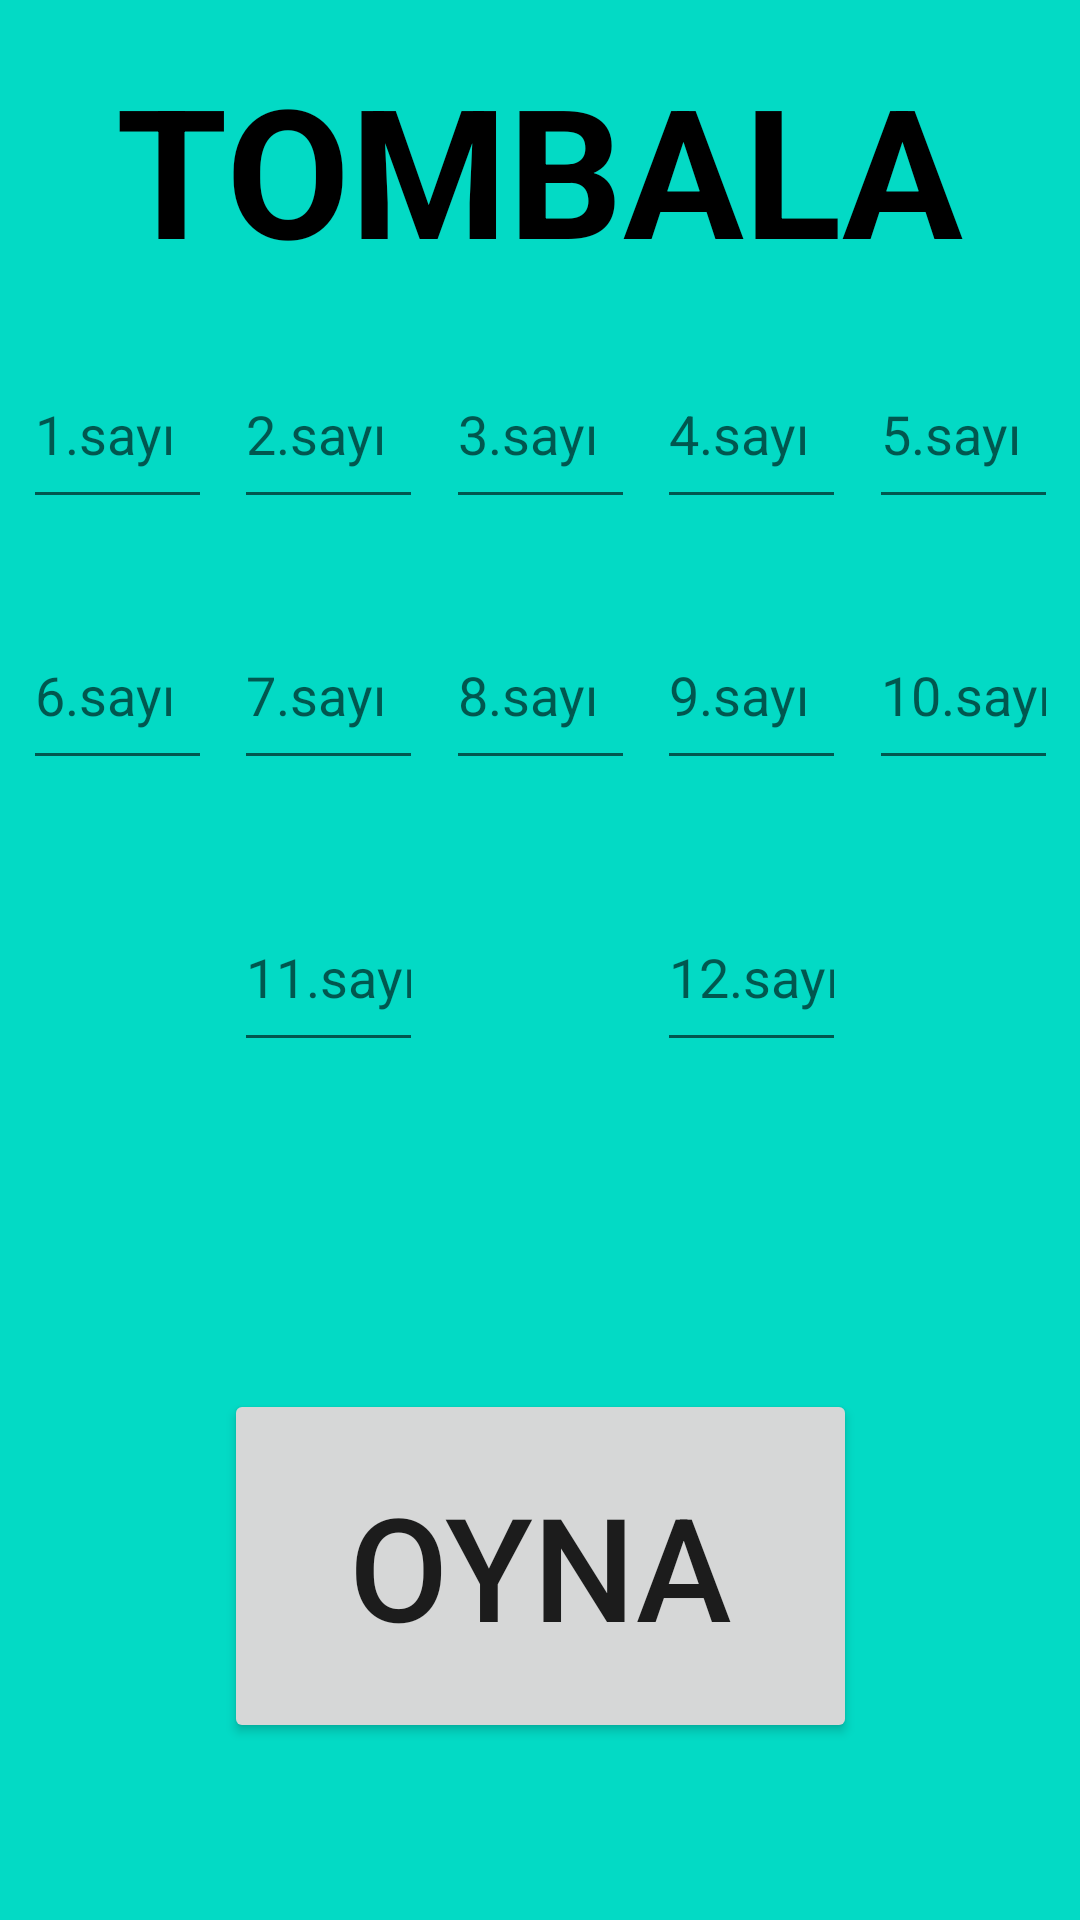

Write the Android layout XML for this screen, with the resource values it uses.
<!-- AndroidManifest.xml: application theme Theme.TombalaGame -->
<!-- res/layout/activity_main.xml -->
<?xml version="1.0" encoding="utf-8"?>
<androidx.constraintlayout.widget.ConstraintLayout xmlns:android="http://schemas.android.com/apk/res/android"
    xmlns:app="http://schemas.android.com/apk/res-auto"
    xmlns:tools="http://schemas.android.com/tools"
    android:layout_width="match_parent"
    android:layout_height="match_parent"
    android:background="@color/teal_200"
    tools:context=".MainActivity">

    <EditText
        android:id="@+id/sayi1"
        android:layout_width="63dp"
        android:layout_height="60dp"
        android:layout_marginTop="17dp"
        android:ems="10"
        android:hint="1.sayı"
        android:inputType="number"
        app:layout_constraintEnd_toStartOf="@+id/sayi2"
        app:layout_constraintHorizontal_bias="0.5"
        app:layout_constraintStart_toStartOf="parent"
        app:layout_constraintTop_toBottomOf="@+id/textView" />

    <EditText
        android:id="@+id/sayi7"
        android:layout_width="63dp"
        android:layout_height="60dp"
        android:layout_marginTop="27dp"
        android:ems="10"
        android:hint="7.sayı"
        android:inputType="number"
        app:layout_constraintEnd_toStartOf="@+id/sayi8"
        app:layout_constraintHorizontal_bias="0.5"
        app:layout_constraintStart_toEndOf="@+id/sayi6"
        app:layout_constraintTop_toBottomOf="@+id/sayi2" />

    <EditText
        android:id="@+id/sayi6"
        android:layout_width="63dp"
        android:layout_height="60dp"
        android:layout_marginTop="27dp"
        android:ems="10"
        android:hint="6.sayı"
        android:inputType="number"
        app:layout_constraintEnd_toStartOf="@+id/sayi7"
        app:layout_constraintHorizontal_bias="0.5"
        app:layout_constraintStart_toStartOf="parent"
        app:layout_constraintTop_toBottomOf="@+id/sayi1" />

    <EditText
        android:id="@+id/sayi9"
        android:layout_width="63dp"
        android:layout_height="60dp"
        android:layout_marginTop="27dp"
        android:ems="10"
        android:hint="9.sayı"
        android:inputType="number"
        app:layout_constraintEnd_toStartOf="@+id/sayi10"
        app:layout_constraintHorizontal_bias="0.5"
        app:layout_constraintStart_toEndOf="@+id/sayi8"
        app:layout_constraintTop_toBottomOf="@+id/sayi4" />

    <EditText
        android:id="@+id/sayi10"
        android:layout_width="63dp"
        android:layout_height="60dp"
        android:layout_marginTop="27dp"
        android:ems="10"
        android:hint="10.sayı"
        android:inputType="number"
        app:layout_constraintEnd_toEndOf="parent"
        app:layout_constraintHorizontal_bias="0.5"
        app:layout_constraintStart_toEndOf="@+id/sayi9"
        app:layout_constraintTop_toBottomOf="@+id/sayi5" />

    <EditText
        android:id="@+id/sayi3"
        android:layout_width="63dp"
        android:layout_height="60dp"
        android:layout_marginTop="17dp"
        android:ems="10"
        android:hint="3.sayı"
        android:inputType="number"
        app:layout_constraintEnd_toStartOf="@+id/sayi4"
        app:layout_constraintHorizontal_bias="0.5"
        app:layout_constraintStart_toEndOf="@+id/sayi2"
        app:layout_constraintTop_toBottomOf="@+id/textView" />

    <EditText
        android:id="@+id/sayi8"
        android:layout_width="63dp"
        android:layout_height="60dp"
        android:layout_marginTop="27dp"
        android:ems="10"
        android:hint="8.sayı"
        android:inputType="number"
        app:layout_constraintEnd_toStartOf="@+id/sayi9"
        app:layout_constraintHorizontal_bias="0.5"
        app:layout_constraintStart_toEndOf="@+id/sayi7"
        app:layout_constraintTop_toBottomOf="@+id/sayi3" />

    <EditText
        android:id="@+id/sayi5"
        android:layout_width="63dp"
        android:layout_height="60dp"
        android:layout_marginTop="17dp"
        android:ems="10"
        android:hint="5.sayı"
        android:inputType="number"
        app:layout_constraintEnd_toEndOf="parent"
        app:layout_constraintHorizontal_bias="0.5"
        app:layout_constraintStart_toEndOf="@+id/sayi4"
        app:layout_constraintTop_toBottomOf="@+id/textView" />

    <EditText
        android:id="@+id/sayi4"
        android:layout_width="63dp"
        android:layout_height="60dp"
        android:layout_marginTop="17dp"
        android:ems="10"
        android:hint="4.sayı"
        android:inputType="number"
        app:layout_constraintEnd_toStartOf="@+id/sayi5"
        app:layout_constraintHorizontal_bias="0.5"
        app:layout_constraintStart_toEndOf="@+id/sayi3"
        app:layout_constraintTop_toBottomOf="@+id/textView" />

    <EditText
        android:id="@+id/sayi2"
        android:layout_width="63dp"
        android:layout_height="60dp"
        android:layout_marginTop="17dp"
        android:ems="10"
        android:hint="2.sayı"
        android:inputType="number"
        app:layout_constraintEnd_toStartOf="@+id/sayi3"
        app:layout_constraintHorizontal_bias="0.5"
        app:layout_constraintStart_toEndOf="@+id/sayi1"
        app:layout_constraintTop_toBottomOf="@+id/textView" />

    <EditText
        android:id="@+id/sayi12"
        android:layout_width="63dp"
        android:layout_height="60dp"
        android:layout_marginTop="34dp"
        android:ems="10"
        android:hint="12.sayı"
        android:inputType="number"
        app:layout_constraintEnd_toEndOf="parent"
        app:layout_constraintHorizontal_bias="0.5"
        app:layout_constraintStart_toEndOf="@+id/sayi11"
        app:layout_constraintTop_toBottomOf="@+id/sayi9" />

    <EditText
        android:id="@+id/sayi11"
        android:layout_width="63dp"
        android:layout_height="60dp"
        android:layout_marginTop="34dp"
        android:ems="10"
        android:hint="11.sayı"
        android:inputType="number"
        app:layout_constraintEnd_toStartOf="@+id/sayi12"
        app:layout_constraintHorizontal_bias="0.5"
        app:layout_constraintStart_toStartOf="parent"
        app:layout_constraintTop_toBottomOf="@+id/sayi7" />

    <TextView
        android:id="@+id/textView"
        android:layout_width="wrap_content"
        android:layout_height="wrap_content"
        android:layout_marginTop="16dp"
        android:text="TOMBALA"
        android:textColor="@color/black"
        android:textSize="60sp"
        android:textStyle="bold"
        app:layout_constraintEnd_toEndOf="parent"
        app:layout_constraintHorizontal_bias="0.5"
        app:layout_constraintStart_toStartOf="parent"
        app:layout_constraintTop_toTopOf="parent" />

    <Button
        android:id="@+id/oyna_btn"
        android:layout_width="211dp"
        android:layout_height="118dp"
        android:layout_marginBottom="59dp"
        android:text="OYNA"
        android:textSize="48sp"
        app:layout_constraintBottom_toBottomOf="parent"
        app:layout_constraintEnd_toEndOf="parent"
        app:layout_constraintHorizontal_bias="0.5"
        app:layout_constraintStart_toStartOf="parent" />

</androidx.constraintlayout.widget.ConstraintLayout>
<!-- resources referenced by this layout -->
<resources>
  <color name="black">#FF000000</color>
  <color name="teal_200">#FF03DAC5</color>
  <style name="Theme.TombalaGame" parent="Theme.MaterialComponents.DayNight.DarkActionBar">
          
          <item name="colorPrimary">@color/purple_500</item>
          <item name="colorPrimaryVariant">@color/purple_700</item>
          <item name="colorOnPrimary">@color/white</item>
          
          <item name="colorSecondary">@color/teal_200</item>
          <item name="colorSecondaryVariant">@color/teal_700</item>
          <item name="colorOnSecondary">@color/black</item>
          
          <item name="android:statusBarColor" tools:targetApi="21">?attr/colorPrimaryVariant</item>
          
      </style>
  <color name="purple_500">#FF6200EE</color>
  <color name="purple_700">#FF3700B3</color>
  <color name="white">#FFFFFFFF</color>
  <color name="teal_700">#FF018786</color>
</resources>
